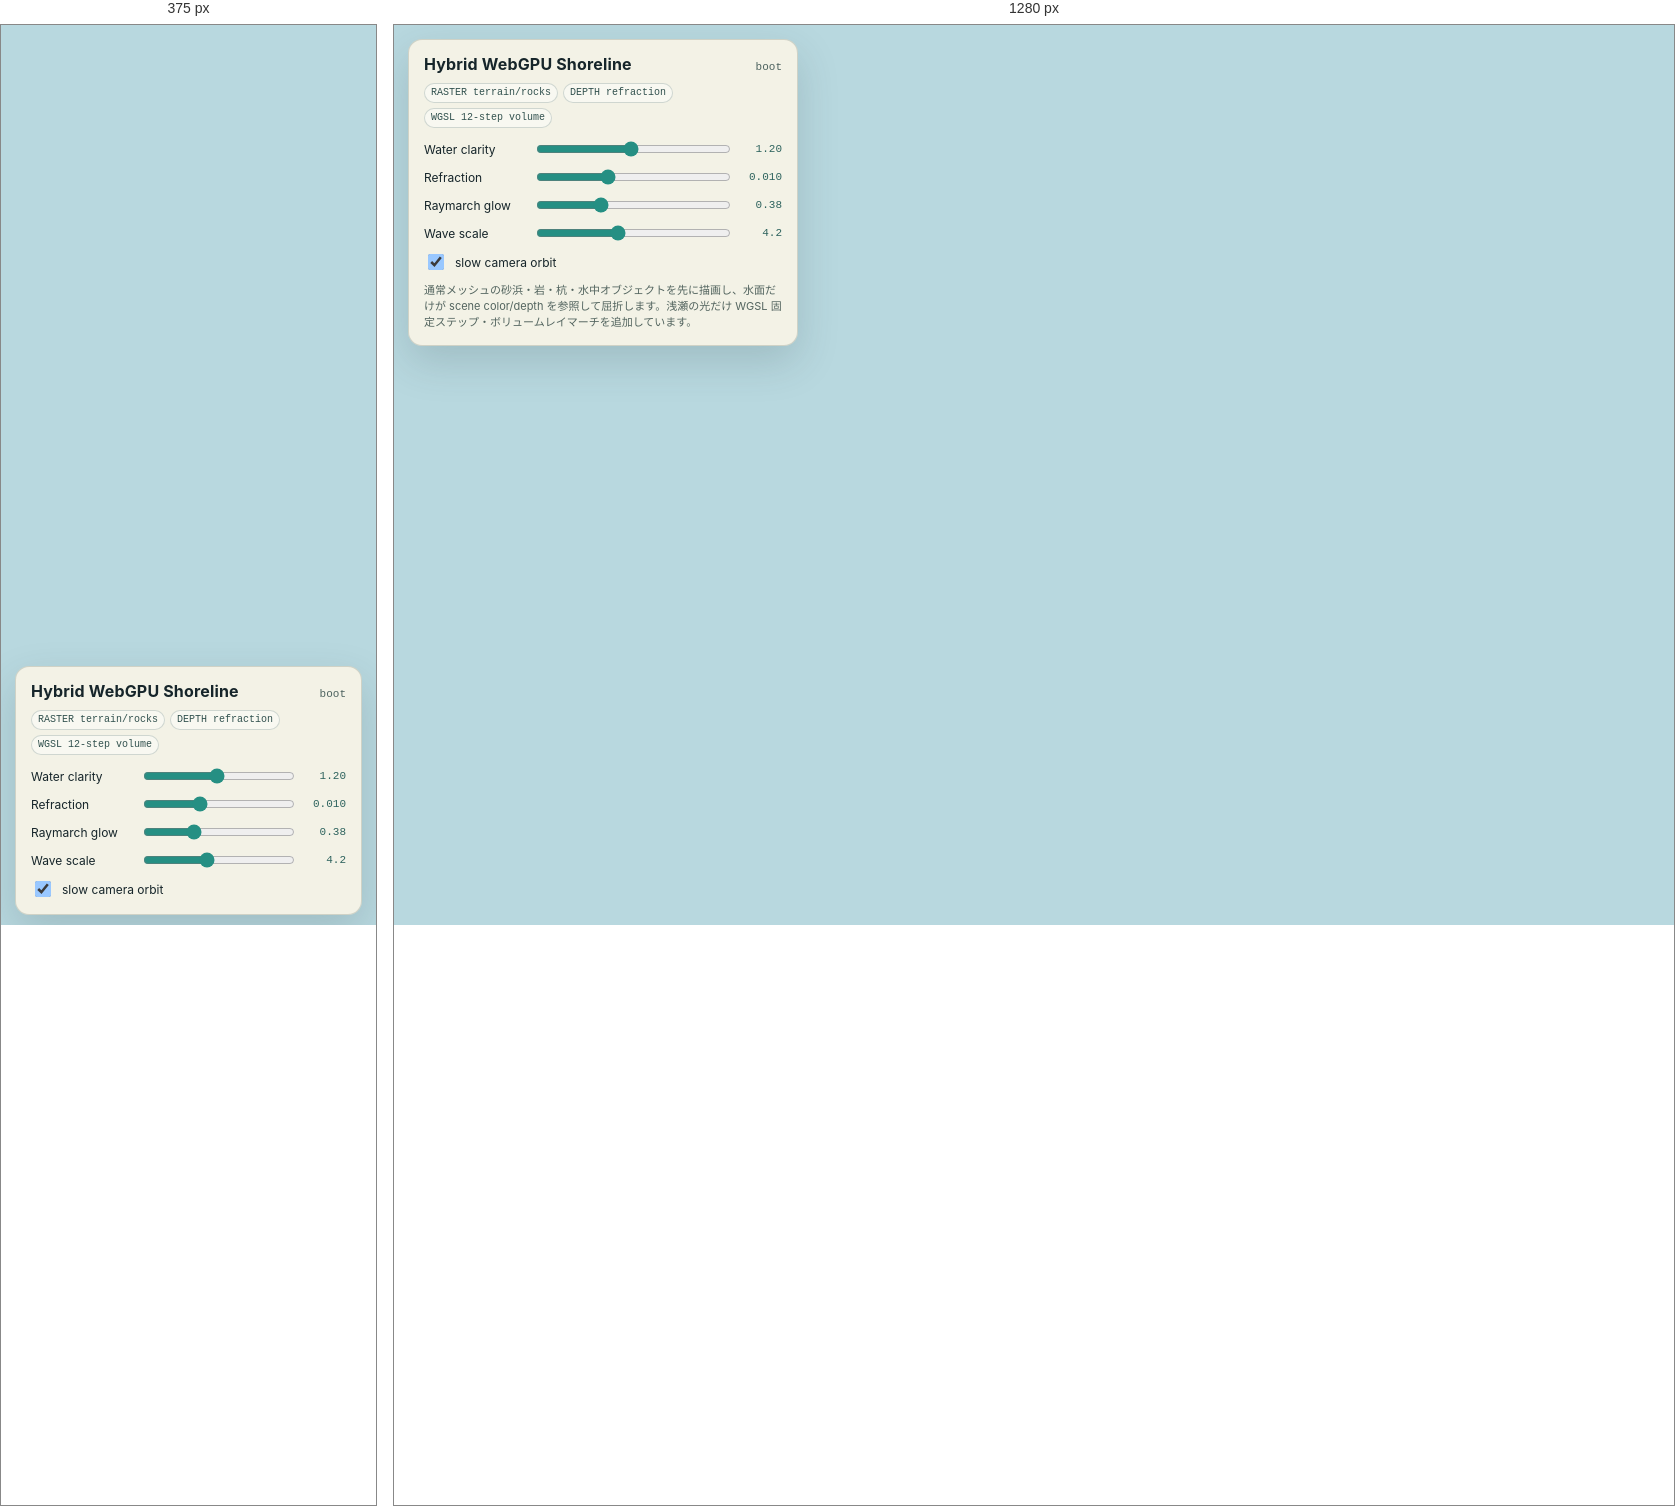
Rendered at 375 px and 1280 px, left to right.

<!-- file: index.html -->
<!doctype html>
<html lang="ja">
<head>
<meta charset="utf-8">
<meta name="viewport" content="width=device-width,initial-scale=1,viewport-fit=cover">
<title>Hybrid WebGPU Shoreline</title>
<style>
  :root { color-scheme: dark; font-family: Inter, ui-sans-serif, system-ui, -apple-system, BlinkMacSystemFont, "Segoe UI", sans-serif; }
  * { box-sizing: border-box; }
  html, body { width: 100%; height: 100%; margin: 0; overflow: hidden; background: #b8d8df; color: #16252a; }
  canvas { display: block; width: 100%; height: 100%; touch-action: none; }
  .panel { position: fixed; z-index: 10; left: 14px; top: 14px; width: min(390px, calc(100vw - 28px)); padding: 14px 15px; border-radius: 14px; background: rgba(248,245,230,.92); border: 1px solid rgba(48,61,56,.18); box-shadow: 0 16px 42px rgba(42,65,71,.18); }
  .title { display: flex; justify-content: space-between; align-items: baseline; gap: 12px; margin-bottom: 9px; }
  h1 { margin: 0; font-size: 16px; letter-spacing: .01em; }
  .status { font: 11px/1.2 ui-monospace, SFMono-Regular, Menlo, monospace; color: #4d625f; }
  .architecture { display: flex; flex-wrap: wrap; gap: 5px; margin: 0 0 11px; }
  .architecture span { padding: 3px 6px; border: 1px solid rgba(42,78,74,.20); border-radius: 999px; background: rgba(255,255,255,.48); font: 10px/1.2 ui-monospace, SFMono-Regular, Menlo, monospace; color: #31514e; }
  .controls { display: grid; gap: 8px; }
  label { display: grid; grid-template-columns: 102px 1fr 45px; gap: 8px; align-items: center; font-size: 12px; }
  input[type=range] { width: 100%; accent-color: #258f83; }
  output { text-align: right; font: 11px/1 ui-monospace, SFMono-Regular, Menlo, monospace; color: #2d625d; }
  .check { grid-template-columns: auto 1fr; }
  .check input { width: 16px; height: 16px; }
  .hint { margin-top: 10px; font-size: 11px; line-height: 1.45; color: #53645f; }
  .error { color: #a62929; white-space: pre-wrap; }
  @media (max-width: 640px) { .panel { top: auto; bottom: 10px; } .hint { display:none; } }
</style>
<script type="importmap">
{
  "imports": {
    "three": "https://cdn.jsdelivr.net/npm/three@0.186.1/build/three.webgpu.js",
    "three/webgpu": "https://cdn.jsdelivr.net/npm/three@0.186.1/build/three.webgpu.js",
    "three/tsl": "https://cdn.jsdelivr.net/npm/three@0.186.1/build/three.tsl.js",
    "three/addons/": "https://cdn.jsdelivr.net/npm/three@0.186.1/examples/jsm/"
  }
}
</script>
</head>
<body>
<section class="panel">
  <div class="title"><h1>Hybrid WebGPU Shoreline</h1><span id="status" class="status">boot</span></div>
  <div class="architecture">
    <span>RASTER terrain/rocks</span>
    <span>DEPTH refraction</span>
    <span>WGSL 12-step volume</span>
  </div>
  <div class="controls">
    <label>Water clarity <input id="clarity" type="range" min="0.45" max="2.0" value="1.20" step="0.05"><output id="clarityOut">1.20</output></label>
    <label>Refraction <input id="refraction" type="range" min="0" max="0.028" value="0.010" step="0.001"><output id="refractionOut">0.010</output></label>
    <label>Raymarch glow <input id="raymarch" type="range" min="0" max="1.2" value="0.38" step="0.02"><output id="raymarchOut">0.38</output></label>
    <label>Wave scale <input id="waves" type="range" min="1.5" max="8.0" value="4.2" step="0.1"><output id="wavesOut">4.2</output></label>
    <label class="check"><input id="rotate" type="checkbox" checked><span>slow camera orbit</span></label>
  </div>
  <div class="hint">通常メッシュの砂浜・岩・杭・水中オブジェクトを先に描画し、水面だけが scene color/depth を参照して屈折します。浅瀬の光だけ WGSL 固定ステップ・ボリュームレイマーチを追加しています。</div>
</section>

<script type="module">
import * as THREE from 'three/webgpu';
import {
  color, vec2, vec3, linearDepth, positionWorld, screenUV,
  viewportLinearDepth, viewportDepthTexture, viewportSharedTexture,
  time, uniform, wgslFn
} from 'three/tsl';
import { voronoi2d } from 'three/addons/tsl/math/voronoiNoise.js';
import { OrbitControls } from 'three/addons/controls/OrbitControls.js';
import WebGPU from 'three/addons/capabilities/WebGPU.js';

const root = document.documentElement;
const statusElement = document.getElementById('status');
const ciMode = new URLSearchParams(location.search).has('ci');
let uiRevision = 0;

function stage(name) {
  root.dataset.testStage = name;
  statusElement.textContent = name;
}

function fail(errorValue) {
  const message = errorValue instanceof Error ? (errorValue.stack || errorValue.message) : String(errorValue);
  root.dataset.testStage = 'failed';
  root.dataset.error = message.slice(0, 1200);
  statusElement.textContent = 'failed';
  statusElement.classList.add('error');
  console.error(errorValue);
}

function beachHeight(xValue, zValue) {
  const shoreCurve = Math.sin(xValue * 0.10) * 1.20 + Math.sin(xValue * 0.29 + 1.3) * 0.35;
  const depthCoordinate = zValue - (-1.2 + shoreCurve);
  const broadSlope = -depthCoordinate * (depthCoordinate < 0 ? 0.15 : 0.115);
  const dune = Math.sin(xValue * 0.19 + zValue * 0.07) * 0.12 + Math.sin(xValue * 0.73 - zValue * 0.15) * 0.025;
  const sandRipple = Math.sin(xValue * 2.1 + Math.sin(zValue * 0.45)) * 0.012;
  return broadSlope + dune + sandRipple;
}

function makeBeachGeometry() {
  const geometry = new THREE.PlaneGeometry(68, 62, 136, 124);
  geometry.rotateX(-Math.PI / 2);
  const position = geometry.attributes.position;
  const colors = [];
  const dry = new THREE.Color(0xd8bd82);
  const pale = new THREE.Color(0xead59f);
  const wet = new THREE.Color(0x9b815f);
  const deep = new THREE.Color(0x746d5a);
  const work = new THREE.Color();

  for (let index = 0; index < position.count; index += 1) {
    const xValue = position.getX(index);
    const zValue = position.getZ(index);
    const yValue = beachHeight(xValue, zValue);
    position.setY(index, yValue);

    if (yValue > 0.35) work.copy(dry).lerp(pale, Math.min(1, (yValue - 0.35) * 0.5));
    else if (yValue > -0.18) work.copy(wet).lerp(dry, Math.max(0, (yValue + 0.18) / 0.53));
    else work.copy(deep).lerp(wet, Math.max(0, Math.min(1, (yValue + 2.8) / 2.62)));

    const variation = 0.94 + 0.06 * Math.sin(xValue * 1.7 + zValue * 0.8);
    colors.push(work.r * variation, work.g * variation, work.b * variation);
  }

  geometry.setAttribute('color', new THREE.Float32BufferAttribute(colors, 3));
  geometry.computeVertexNormals();
  return geometry;
}

function addRock(scene, xValue, zValue, scaleValue, colorValue) {
  const yValue = beachHeight(xValue, zValue) + scaleValue * 0.38;
  const geometry = new THREE.IcosahedronGeometry(scaleValue, 2);
  const material = new THREE.MeshStandardMaterial({ color: colorValue, roughness: 0.88, metalness: 0.02 });
  const rock = new THREE.Mesh(geometry, material);
  rock.position.set(xValue, yValue, zValue);
  rock.scale.set(1.15, 0.72, 0.95);
  rock.rotation.set(0.13 * xValue, 0.27 * zValue, 0.08);
  rock.castShadow = true;
  rock.receiveShadow = true;
  scene.add(rock);
}

function addPost(scene, xValue, zValue, heightValue) {
  const floorY = beachHeight(xValue, zValue);
  const geometry = new THREE.CylinderGeometry(0.18, 0.22, heightValue, 14);
  const material = new THREE.MeshStandardMaterial({ color: 0x6c4c35, roughness: 0.9 });
  const post = new THREE.Mesh(geometry, material);
  post.position.set(xValue, floorY + heightValue * 0.5, zValue);
  post.castShadow = true;
  post.receiveShadow = true;
  scene.add(post);
}

const volumeMarchFn = wgslFn(`
  fn shallowVolumeMarch(
    surfacePosition: vec3f,
    travelAmount: f32,
    timeValue: f32
  ) -> f32 {
    var accumulatedLight = 0.0;
    let safeTravel = max(travelAmount, 0.001);
    let stepLength = safeTravel / 12.0;

    for (var stepIndex = 0; stepIndex < 12; stepIndex = stepIndex + 1) {
      let sampleDepth = (f32(stepIndex) + 0.5) * stepLength;
      let samplePosition = surfacePosition + vec3f(0.0, -sampleDepth, 0.0);

      let ribbonA = 0.5 + 0.5 * sin(
        samplePosition.x * 4.6 +
        samplePosition.z * 3.1 +
        timeValue * 1.55 +
        sampleDepth * 2.4
      );

      let ribbonB = 0.5 + 0.5 * sin(
        samplePosition.x * -2.8 +
        samplePosition.z * 5.2 -
        timeValue * 1.15 +
        sampleDepth * 1.7
      );

      let focusedLight = pow(max(ribbonA * ribbonB, 0.0), 5.0);
      accumulatedLight += focusedLight * exp(-sampleDepth * 0.72);
    }

    return accumulatedLight / 12.0;
  }
`);

async function init() {
  stage('script-start');

  if (!navigator.gpu || WebGPU.isAvailable() === false) {
    throw new Error('WebGPU is required for this comparison build.');
  }

  const scene = new THREE.Scene();
  scene.background = new THREE.Color(0xaad5df);
  scene.fog = new THREE.Fog(0xaad5df, 36, 88);

  const camera = new THREE.PerspectiveCamera(48, innerWidth / innerHeight, 0.1, 120);
  camera.position.set(10.5, 6.1, -19.0);

  const hemisphere = new THREE.HemisphereLight(0xdff5ff, 0x8d724f, 2.7);
  scene.add(hemisphere);

  const sunLight = new THREE.DirectionalLight(0xffe1a3, 4.2);
  sunLight.position.set(-7, 13, -9);
  sunLight.castShadow = true;
  sunLight.shadow.mapSize.set(1024, 1024);
  sunLight.shadow.camera.left = -24;
  sunLight.shadow.camera.right = 24;
  sunLight.shadow.camera.top = 24;
  sunLight.shadow.camera.bottom = -24;
  sunLight.shadow.camera.near = 1;
  sunLight.shadow.camera.far = 55;
  scene.add(sunLight);

  const beachMaterial = new THREE.MeshStandardMaterial({
    vertexColors: true,
    roughness: 0.96,
    metalness: 0.0
  });
  const beach = new THREE.Mesh(makeBeachGeometry(), beachMaterial);
  beach.receiveShadow = true;
  scene.add(beach);

  addRock(scene, -10.5, -4.7, 1.45, 0x766d61);
  addRock(scene, -6.4, 3.2, 0.92, 0x66665e);
  addRock(scene, 7.7, 6.5, 1.15, 0x5f645f);
  addRock(scene, 13.0, 11.0, 1.65, 0x737168);
  addRock(scene, 2.3, 14.0, 0.75, 0x5c655f);

  addPost(scene, -3.2, 2.8, 3.8);
  addPost(scene, -1.7, 4.4, 3.5);
  addPost(scene, -0.2, 6.0, 3.3);

  const submergedGroup = new THREE.Group();
  const orangeMaterial = new THREE.MeshStandardMaterial({ color: 0xe77539, roughness: 0.42, metalness: 0.04 });
  const blueMaterial = new THREE.MeshStandardMaterial({ color: 0x356f93, roughness: 0.36, metalness: 0.05 });

  const orangeBox = new THREE.Mesh(new THREE.BoxGeometry(1.7, 1.2, 1.7), orangeMaterial);
  orangeBox.position.set(4.5, beachHeight(4.5, 5.2) + 0.65, 5.2);
  orangeBox.rotation.y = 0.38;
  orangeBox.castShadow = true;
  submergedGroup.add(orangeBox);

  const blueSphere = new THREE.Mesh(new THREE.SphereGeometry(0.85, 32, 20), blueMaterial);
  blueSphere.position.set(-5.1, beachHeight(-5.1, 8.0) + 0.86, 8.0);
  blueSphere.castShadow = true;
  submergedGroup.add(blueSphere);

  const ring = new THREE.Mesh(
    new THREE.TorusGeometry(1.05, 0.24, 18, 48),
    new THREE.MeshStandardMaterial({ color: 0xe5c456, roughness: 0.35 })
  );
  ring.position.set(7.2, beachHeight(7.2, 10.5) + 0.75, 10.5);
  ring.rotation.x = Math.PI * 0.5;
  submergedGroup.add(ring);

  scene.add(submergedGroup);

  const clarityUniform = uniform(1.20);
  const refractionUniform = uniform(0.010);
  const raymarchUniform = uniform(0.38);
  const waveScaleUniform = uniform(4.2);

  const waterTime = time.mul(0.50);
  const waterCoords = positionWorld.xz;
  const waveA = voronoi2d(waterCoords.mul(waveScaleUniform), waterTime);
  const waveB = voronoi2d(waterCoords.mul(waveScaleUniform.mul(0.57)), waterTime.mul(0.73));
  const waveProduct = waveA.mul(waveB);

  const surfaceDepth = linearDepth();
  const sceneDepthGap = viewportLinearDepth.sub(surfaceDepth);
  const depthPresence = sceneDepthGap.remapClamp(-0.002, 0.045);

  const refractionOffset = vec2(
    waveA.sub(0.5).mul(refractionUniform),
    waveB.sub(0.5).mul(refractionUniform.mul(0.72))
  ).mul(depthPresence.add(0.15));

  const refractedUV = screenUV.add(refractionOffset);
  const refractedSceneGap = linearDepth(viewportDepthTexture(refractedUV)).sub(surfaceDepth);
  const safeUV = refractedSceneGap.lessThan(0).select(screenUV, refractedUV);

  const sourceColor = viewportSharedTexture();
  const refractedColor = viewportSharedTexture(safeUV);

  const opticalDepth = refractedSceneGap.remapClamp(0, 0.12).div(clarityUniform).clamp();
  const shallowWaterTint = color(0xe8fff3);
  const deepWaterTint = color(0x247b84);
  const waterTint = opticalDepth.mix(shallowWaterTint, deepWaterTint);
  const transmittedColor = refractedColor.mul(waterTint);

  const marchTravel = sceneDepthGap.remapClamp(0, 0.12).mul(3.2);
  const marchedLight = volumeMarchFn({
    surfacePosition: positionWorld,
    travelAmount: marchTravel,
    timeValue: time
  });

  const shallowFactor = opticalDepth.oneMinus();
  const marchedGlow = color(0xc9ffe6).mul(
    marchedLight.mul(raymarchUniform).mul(shallowFactor).mul(1.75)
  );

  const foamBand = sceneDepthGap.remapClamp(0.0, 0.012).oneMinus()
    .mul(waveProduct.mul(1.9).clamp());
  const foamColor = color(0xf2f1de).mul(foamBand.mul(0.32));

  const combinedWater = transmittedColor.add(marchedGlow).add(foamColor);
  const waterColor = waveProduct.mul(1.15).mix(color(0x58bfc0), color(0x98e2d0));

  const waterMaterial = new THREE.MeshBasicNodeMaterial();
  waterMaterial.colorNode = waterColor;
  waterMaterial.backdropNode = depthPresence.mix(sourceColor, combinedWater).mul(color(0xd9f7ef));
  waterMaterial.backdropAlphaNode = opticalDepth.oneMinus().mul(0.76);
  waterMaterial.transparent = true;
  waterMaterial.depthWrite = false;

  const waterGeometry = new THREE.PlaneGeometry(68, 62, 1, 1);
  waterGeometry.rotateX(-Math.PI / 2);
  const water = new THREE.Mesh(waterGeometry, waterMaterial);
  water.position.y = 0.0;
  water.renderOrder = 20;
  scene.add(water);

  stage('renderer-init');
  const renderer = new THREE.WebGPURenderer({ antialias: true });
  renderer.setPixelRatio(Math.min(devicePixelRatio || 1, ciMode ? 1 : 1.7));
  renderer.setSize(innerWidth, innerHeight);
  renderer.shadowMap.enabled = true;
  renderer.toneMapping = THREE.ACESFilmicToneMapping;
  renderer.toneMappingExposure = 1.05;
  renderer.setClearColor(0xaad5df, 1);
  document.body.prepend(renderer.domElement);

  await renderer.init();

  const backendName = renderer.backend?.constructor?.name || 'unknown';
  root.dataset.backend = backendName;
  if (!backendName.toLowerCase().includes('webgpu')) {
    throw new Error(`Expected WebGPU backend, got ${backendName}`);
  }

  const controls = new OrbitControls(camera, renderer.domElement);
  controls.enableDamping = true;
  controls.target.set(0, -0.25, 7.5);
  controls.minDistance = 8;
  controls.maxDistance = 42;
  controls.maxPolarAngle = Math.PI * 0.48;
  controls.autoRotate = true;
  controls.autoRotateSpeed = 0.22;
  controls.update();

  const timer = new THREE.Timer();
  timer.connect(document);

  function connectRange(inputId, outputId, nodeUniform, digits) {
    const inputElement = document.getElementById(inputId);
    const outputElement = document.getElementById(outputId);
    const applyValue = () => {
      const numericValue = Number(inputElement.value);
      nodeUniform.value = numericValue;
      outputElement.value = numericValue.toFixed(digits);
      root.dataset[inputId] = String(numericValue);
      uiRevision += 1;
      root.dataset.uiRevision = String(uiRevision);
    };
    inputElement.addEventListener('input', applyValue);
    applyValue();
  }

  connectRange('clarity', 'clarityOut', clarityUniform, 2);
  connectRange('refraction', 'refractionOut', refractionUniform, 3);
  connectRange('raymarch', 'raymarchOut', raymarchUniform, 2);
  connectRange('waves', 'wavesOut', waveScaleUniform, 1);

  const rotateElement = document.getElementById('rotate');
  rotateElement.addEventListener('change', () => {
    controls.autoRotate = rotateElement.checked;
    root.dataset.rotate = String(rotateElement.checked);
    uiRevision += 1;
    root.dataset.uiRevision = String(uiRevision);
  });
  root.dataset.rotate = String(rotateElement.checked);

  root.dataset.rasterScene = 'true';
  root.dataset.depthRefraction = 'true';
  root.dataset.selectiveRaymarch = '12-step-volume';

  let frameCount = 0;
  let elapsedWindow = 0;
  let frameWindow = 0;

  window.__hybridShoreline = {
    renderer,
    camera,
    scene,
    water,
    uniforms: { clarityUniform, refractionUniform, raymarchUniform, waveScaleUniform }
  };

  if (ciMode) {
    stage('ci-offscreen-render');

    const ciWidth = 256;
    const ciHeight = 160;
    const ciTarget = new THREE.RenderTarget(ciWidth, ciHeight, {
      type: THREE.UnsignedByteType,
      depthBuffer: true
    });

    renderer.setRenderTarget(ciTarget);
    renderer.render(scene, camera);

    if (renderer.backend?.device?.queue?.onSubmittedWorkDone) {
      await renderer.backend.device.queue.onSubmittedWorkDone();
      root.dataset.gpuQueue = 'done';
    }

    stage('ci-readback');
    const pixelData = await renderer.readRenderTargetPixelsAsync(ciTarget, 0, 0, ciWidth, ciHeight);
    let pixelChecksum = 0;
    const stride = Math.max(4, Math.floor(pixelData.length / 4096));
    for (let byteIndex = 0; byteIndex < pixelData.length; byteIndex += stride) {
      pixelChecksum = (pixelChecksum + Number(pixelData[byteIndex])) % 1000000007;
    }

    root.dataset.pixelLength = String(pixelData.length);
    root.dataset.pixelChecksum = String(pixelChecksum);
    root.dataset.frameCount = '1';

    if (pixelData.length < ciWidth * ciHeight * 4 || pixelChecksum === 0) {
      throw new Error(`Offscreen Three.js readback invalid: length=${pixelData.length}, checksum=${pixelChecksum}`);
    }

    const previewCanvas = document.createElement('canvas');
    previewCanvas.width = ciWidth;
    previewCanvas.height = ciHeight;
    previewCanvas.style.position = 'fixed';
    previewCanvas.style.inset = '0';
    previewCanvas.style.width = '100vw';
    previewCanvas.style.height = '100vh';
    previewCanvas.style.zIndex = '0';
    previewCanvas.style.objectFit = 'cover';
    const previewContext = previewCanvas.getContext('2d');
    const packedLength = ciWidth * ciHeight * 4;
    const packedPixels = new Uint8ClampedArray(packedLength);
    packedPixels.set(new Uint8Array(pixelData.buffer, pixelData.byteOffset, Math.min(packedLength, pixelData.byteLength)));
    previewContext.putImageData(new ImageData(packedPixels, ciWidth, ciHeight), 0, 0);
    document.body.prepend(previewCanvas);

    ciTarget.dispose();
    stage('ok');
    return;
  }

  renderer.setAnimationLoop(() => {
    timer.update();
    const delta = Math.min(timer.getDelta(), 0.05);
    controls.update();

    orangeBox.rotation.y += delta * 0.15;
    ring.rotation.z += delta * 0.18;

    renderer.render(scene, camera);

    frameCount += 1;
    frameWindow += 1;
    elapsedWindow += delta;
    root.dataset.frameCount = String(frameCount);

    if (frameCount === 3) {
      stage('ok');
    }

    if (elapsedWindow > 0.65) {
      const fps = Math.round(frameWindow / Math.max(elapsedWindow, 0.001));
      statusElement.textContent = `${fps} fps · ${backendName}`;
      elapsedWindow = 0;
      frameWindow = 0;
    }
  });

  window.addEventListener('resize', () => {
    camera.aspect = innerWidth / innerHeight;
    camera.updateProjectionMatrix();
    renderer.setSize(innerWidth, innerHeight);
  });
}

init().catch(fail);
</script>
</body>
</html>